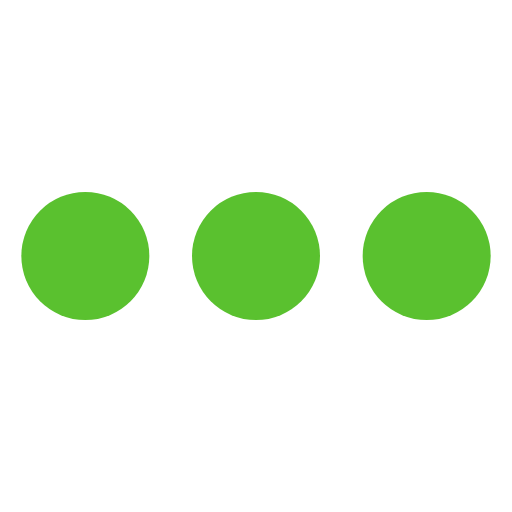
t = 0.00 s
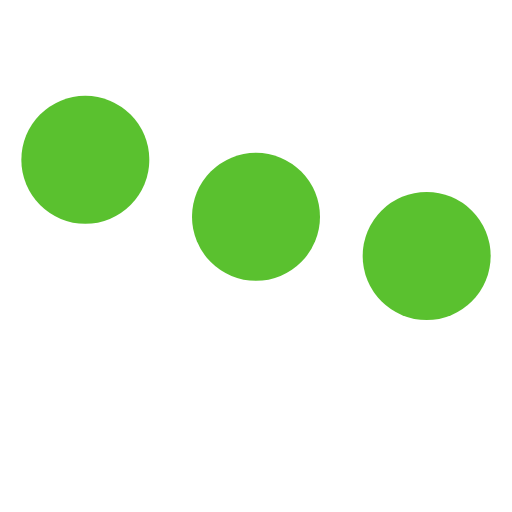
t = 0.15 s
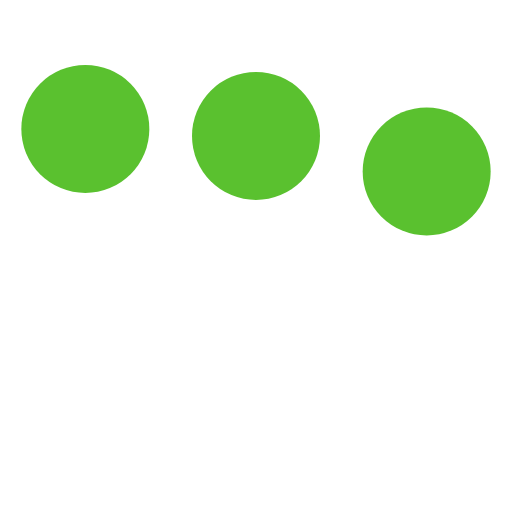
t = 0.33 s
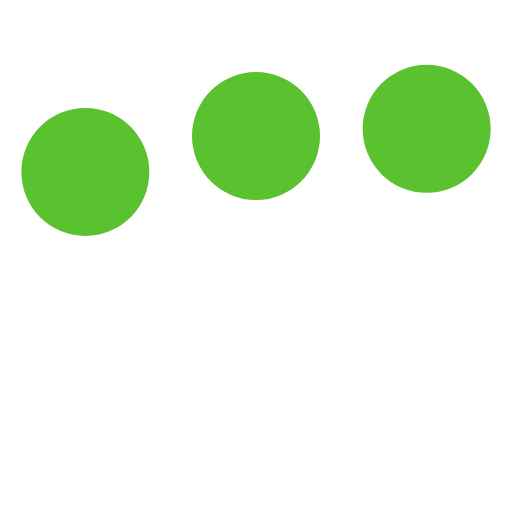
t = 0.48 s
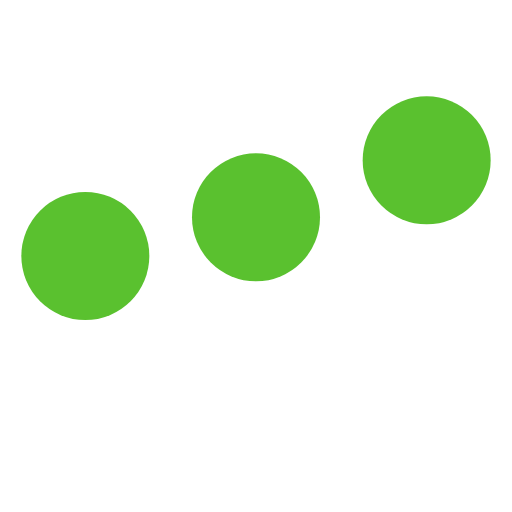
t = 0.65 s
t = 0.80 s: frame unchanged from t = 0.00 s, image omitted

The animated SVG that drew these frames (rendered in a browser with its animation timeline set to each time). Animation: 3 SMIL elements (animate=3); one cycle of 0.80 s.

 <svg xmlns="http://www.w3.org/2000/svg" width="1em" height="1em" viewBox="0 0 24 24">
          <circle cx="4" cy="12" r="3" fill="#5AC12F">
            <animate
              id="svgSpinners3DotsBounce0"
              attributeName="cy"
              begin="0;svgSpinners3DotsBounce1.end+0.25s"
              calcMode="spline"
              dur="0.6s"
              keySplines=".33,.66,.66,1;.33,0,.66,.33"
              values="12;6;12"
            />
          </circle>
          <circle cx="12" cy="12" r="3" fill="#5AC12F">
            <animate
              attributeName="cy"
              begin="svgSpinners3DotsBounce0.begin+0.1s"
              calcMode="spline"
              dur="0.6s"
              keySplines=".33,.66,.66,1;.33,0,.66,.33"
              values="12;6;12"
            />
          </circle>
          <circle cx="20" cy="12" r="3" fill="#5AC12F">
            <animate
              id="svgSpinners3DotsBounce1"
              attributeName="cy"
              begin="svgSpinners3DotsBounce0.begin+0.2s"
              calcMode="spline"
              dur="0.6s"
              keySplines=".33,.66,.66,1;.33,0,.66,.33"
              values="12;6;12"
            />
          </circle>
        </svg> 
